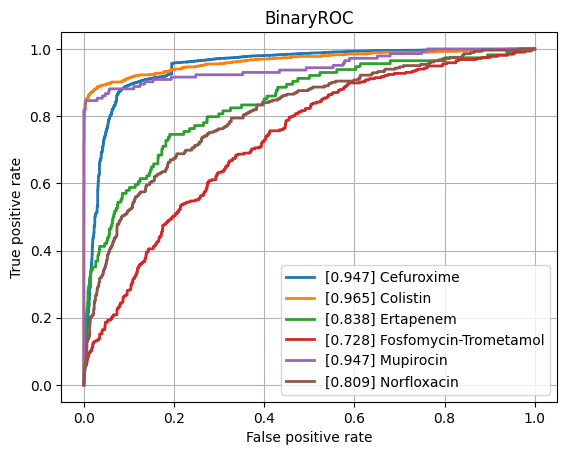

Data behind this chart, as committed beside it:
class, ROCAUC, n_positives, n_negatives
Amikacin, 0.9359, 1122, 5324
Amoxicillin-Clavulanic acid, 0.8708, 4265, 6013
Ampicillin, 0.8934, 10084, 5663
Ampicillin-Amoxicillin, 0.8985, 5558, 951
Cefazolin, 0.9288, 971, 1194
Cefepime, 0.8927, 3543, 8088
Cefpodoxime, 0.8536, 527, 892
Ceftazidime, 0.8562, 4430, 12084
Ceftriaxone, 0.8547, 3758, 10277
Cefuroxime, 0.9469, 6681, 1761
Ciprofloxacin, 0.8473, 6777, 16580
Clindamycin, 0.8709, 5493, 5686
Colistin, 0.9653, 803, 3547
Cotrimoxazole, 0.8415, 7919, 17257
Ertapenem, 0.8384, 114, 5440
Erythromycin, 0.8669, 5535, 4635
Fosfomycin, 0.8729, 1796, 6904
Fosfomycin-Trometamol, 0.7276, 316, 967
Fusidic acid, 0.8564, 841, 1887
Gentamicin, 0.933, 9274, 11603
Imipenem, 0.9437, 7743, 15821
Levofloxacin, 0.908, 3271, 5754
Meropenem, 0.8975, 2437, 15980
Mupirocin, 0.9467, 143, 1217
Nitrofurantoin, 0.8606, 397, 3082
Norfloxacin, 0.8089, 282, 1471
Oxacillin, 0.8999, 2703, 3963
Penicillin, 0.8983, 3002, 995
Piperacillin-Tazobactam, 0.8492, 6347, 13724
Rifampicin, 0.8679, 247, 6970
Teicoplanin, 0.9197, 75, 1793
Tetracycline, 0.8409, 1741, 5354
Tobramycin, 0.9133, 1297, 4271
Vancomycin, 0.9458, 627, 12230
micro, 0.91, , 
macro, 0.8839, , 
